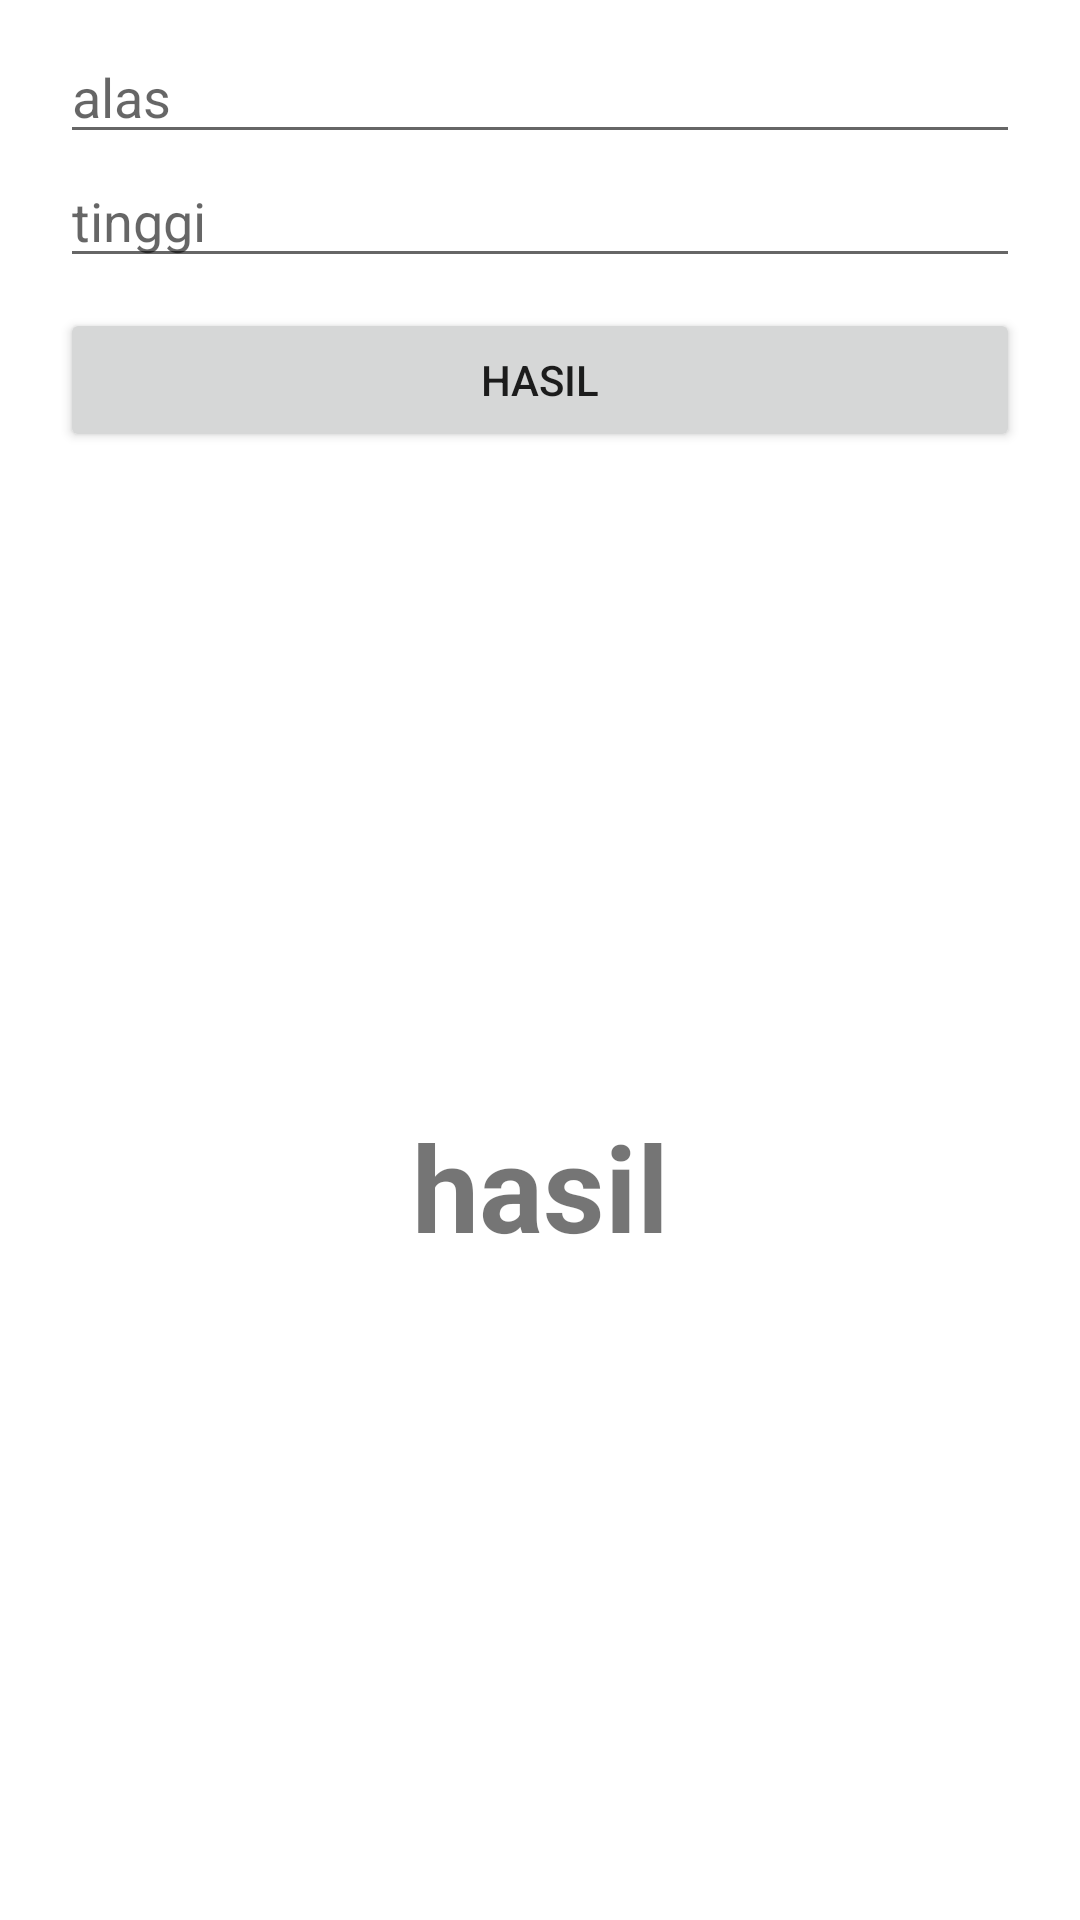

This screen was rendered from an Android layout file. Write that file and the resources it references.
<!-- AndroidManifest.xml: application theme Theme.KALKULATOR_BIDANG_DATAR -->
<!-- res/layout/fragment_kedua.xml -->
<?xml version="1.0" encoding="utf-8"?>
<LinearLayout xmlns:android="http://schemas.android.com/apk/res/android"
    xmlns:tools="http://schemas.android.com/tools"
    android:layout_width="match_parent"
    android:layout_height="match_parent"
    android:orientation="vertical"
    tools:context=".KeduaFragment">

    <EditText
        android:id="@+id/txt_alas"
        android:layout_width="match_parent"
        android:layout_height="wrap_content"
        android:layout_marginStart="20dp"
        android:layout_marginTop="10dp"
        android:layout_marginEnd="20dp"
        android:inputType="number"
        android:hint="alas"/>
    <EditText
        android:id="@+id/txt_tinggi"
        android:layout_width="match_parent"
        android:layout_height="wrap_content"
        android:layout_marginStart="20dp"
        android:layout_marginEnd="20dp"
        android:inputType="number"
        android:hint="tinggi"/>
    <Button
        android:id="@+id/btnhasil"
        android:layout_width="match_parent"
        android:layout_height="wrap_content"
        android:text="hasil"
        android:layout_marginTop="10dp"
        android:layout_marginStart="20dp"
        android:layout_marginEnd="20dp"/>
    <TextView
        android:id="@+id/hasil"
        android:layout_width="match_parent"
        android:layout_height="match_parent"
        android:gravity="center"
        android:text="hasil"
        android:textSize="40dp"
        android:textStyle="bold"/>
</LinearLayout>
<!-- resources referenced by this layout -->
<resources>
  <style name="Theme.KALKULATOR_BIDANG_DATAR" parent="Theme.MaterialComponents.DayNight.DarkActionBar">
          
          <item name="colorPrimary">@color/purple_500</item>
          <item name="colorPrimaryVariant">@color/purple_700</item>
          <item name="colorOnPrimary">@color/white</item>
          
          <item name="colorSecondary">@color/teal_200</item>
          <item name="colorSecondaryVariant">@color/teal_700</item>
          <item name="colorOnSecondary">@color/black</item>
          
          <item name="android:statusBarColor" tools:targetApi="l">?attr/colorPrimaryVariant</item>
          
      </style>
  <!-- not gathered from this repository: default colours our renderer supplied (Android Studio template values) -->
  <color name="purple_500">#FF6200EE</color>
  <color name="purple_700">#FF3700B3</color>
  <color name="teal_200">#FF03DAC5</color>
  <color name="teal_700">#FF018786</color>
  <color name="black">#FF000000</color>
  <color name="white">#FFFFFFFF</color>
</resources>
